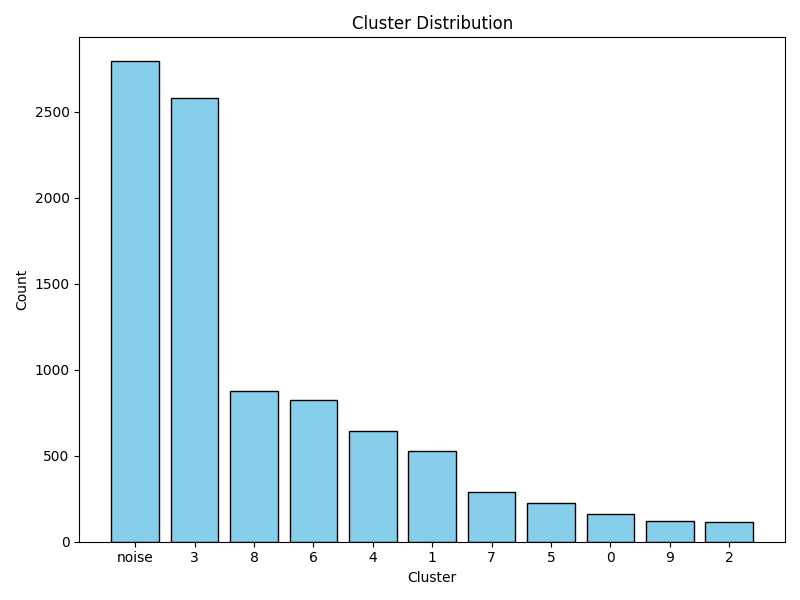

Values plotted in this chart, from the file beside it:
cluster, count
-1, 2792
3, 2577
8, 878
6, 826
4, 643
1, 528
7, 288
5, 223
0, 162
9, 119
2, 112
